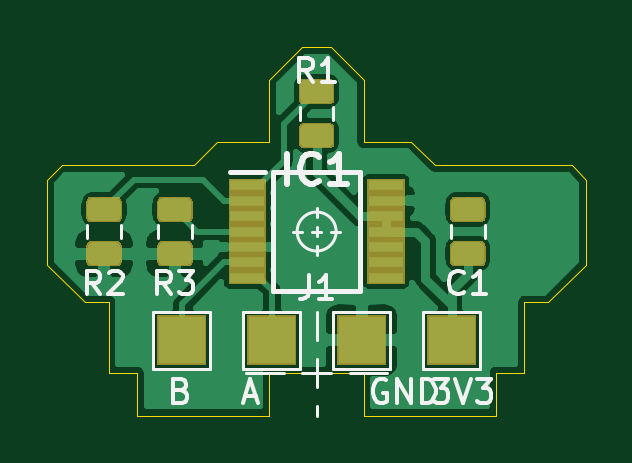
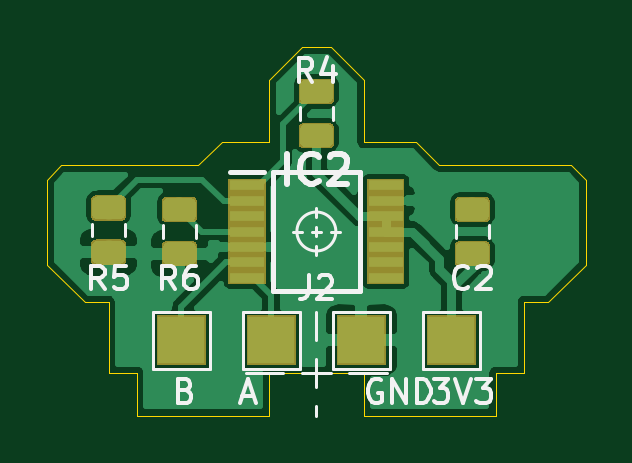
Circuit board: 10 layer files. Board 22.8 x 15.6 mm.
- bottom_copper: encoder_pcb-B_Cu.gbr (58754 bytes)
- bottom_mask: encoder_pcb-B_Mask.gbr (9970 bytes)
- paste: encoder_pcb-B_Paste.gbr (16536 bytes)
- bottom_silk: encoder_pcb-B_SilkS.gbr (9517 bytes)
- outline: encoder_pcb-Edge_Cuts.gbr (2221 bytes)
- top_copper: encoder_pcb-F_Cu.gbr (59248 bytes)
- top_mask: encoder_pcb-F_Mask.gbr (9970 bytes)
- paste: encoder_pcb-F_Paste.gbr (16536 bytes)
- top_silk: encoder_pcb-F_SilkS.gbr (8896 bytes)
- drill: encoder_pcb-NPTH.drl (288 bytes)

=== bottom_copper: encoder_pcb-B_Cu.gbr (58754 bytes, source omitted) ===
=== bottom_mask: encoder_pcb-B_Mask.gbr (9970 bytes, source omitted) ===
=== paste: encoder_pcb-B_Paste.gbr (16536 bytes, source omitted) ===
=== bottom_silk: encoder_pcb-B_SilkS.gbr (9517 bytes, source omitted) ===
=== outline: encoder_pcb-Edge_Cuts.gbr ===
G04 #@! TF.GenerationSoftware,KiCad,Pcbnew,(5.1.2)-2*
G04 #@! TF.CreationDate,2019-12-09T19:24:06+00:00*
G04 #@! TF.ProjectId,encoder_pcb,656e636f-6465-4725-9f70-63622e6b6963,rev?*
G04 #@! TF.SameCoordinates,Original*
G04 #@! TF.FileFunction,Profile,NP*
%FSLAX46Y46*%
G04 Gerber Fmt 4.6, Leading zero omitted, Abs format (unit mm)*
G04 Created by KiCad (PCBNEW (5.1.2)-2) date 2019-12-09 19:24:06*
%MOMM*%
%LPD*%
G04 APERTURE LIST*
%ADD10C,0.050000*%
G04 APERTURE END LIST*
D10*
X112000000Y-121800000D02*
X117600000Y-121800000D01*
X102400000Y-121800000D02*
X108000000Y-121800000D01*
X112000000Y-120000000D02*
X112000000Y-121800000D01*
X110000000Y-120000000D02*
X112000000Y-120000000D01*
X108000000Y-120000000D02*
X108000000Y-121800000D01*
X110000000Y-120000000D02*
X108000000Y-120000000D01*
X119800000Y-117000000D02*
X118800000Y-117000000D01*
X120800000Y-111200000D02*
X115000000Y-111200000D01*
X121400000Y-111800000D02*
X120800000Y-111200000D01*
X121400000Y-115400000D02*
X121400000Y-111800000D01*
X119800000Y-117000000D02*
X121400000Y-115400000D01*
X118800000Y-120000000D02*
X118800000Y-117000000D01*
X109400000Y-106200000D02*
X110600000Y-106200000D01*
X108000000Y-107600000D02*
X109400000Y-106200000D01*
X108000000Y-110200000D02*
X108000000Y-107600000D01*
X105800000Y-110200000D02*
X108000000Y-110200000D01*
X104800000Y-111200000D02*
X105800000Y-110200000D01*
X99200000Y-111200000D02*
X104800000Y-111200000D01*
X98600000Y-111800000D02*
X99200000Y-111200000D01*
X98600000Y-115400000D02*
X98600000Y-111800000D01*
X98600000Y-115400000D02*
X100200000Y-117000000D01*
X101200000Y-117000000D02*
X100200000Y-117000000D01*
X101200000Y-118200000D02*
X101200000Y-117000000D01*
X112000000Y-107600000D02*
X110600000Y-106200000D01*
X112000000Y-110200000D02*
X112000000Y-107600000D01*
X114000000Y-110200000D02*
X112000000Y-110200000D01*
X115000000Y-111200000D02*
X114000000Y-110200000D01*
X117600000Y-121800000D02*
X117600000Y-120000000D01*
X102400000Y-120000000D02*
X102400000Y-121800000D01*
X101200000Y-120000000D02*
X102400000Y-120000000D01*
X101200000Y-118200000D02*
X101200000Y-120000000D01*
X118800000Y-120000000D02*
X117600000Y-120000000D01*
M02*

=== top_copper: encoder_pcb-F_Cu.gbr (59248 bytes, source omitted) ===
=== top_mask: encoder_pcb-F_Mask.gbr (9970 bytes, source omitted) ===
=== paste: encoder_pcb-F_Paste.gbr (16536 bytes, source omitted) ===
=== top_silk: encoder_pcb-F_SilkS.gbr (8896 bytes, source omitted) ===
=== drill: encoder_pcb-NPTH.drl ===
M48
; DRILL file {KiCad (5.1.2)-2} date 09/12/2019 19:24:05
; FORMAT={-:-/ absolute / metric / decimal}
; #@! TF.CreationDate,2019-12-09T19:24:05+00:00
; #@! TF.GenerationSoftware,Kicad,Pcbnew,(5.1.2)-2
; #@! TF.FileFunction,NonPlated,1,2,NPTH
FMAT,2
METRIC
%
G90
G05
T0
M30

